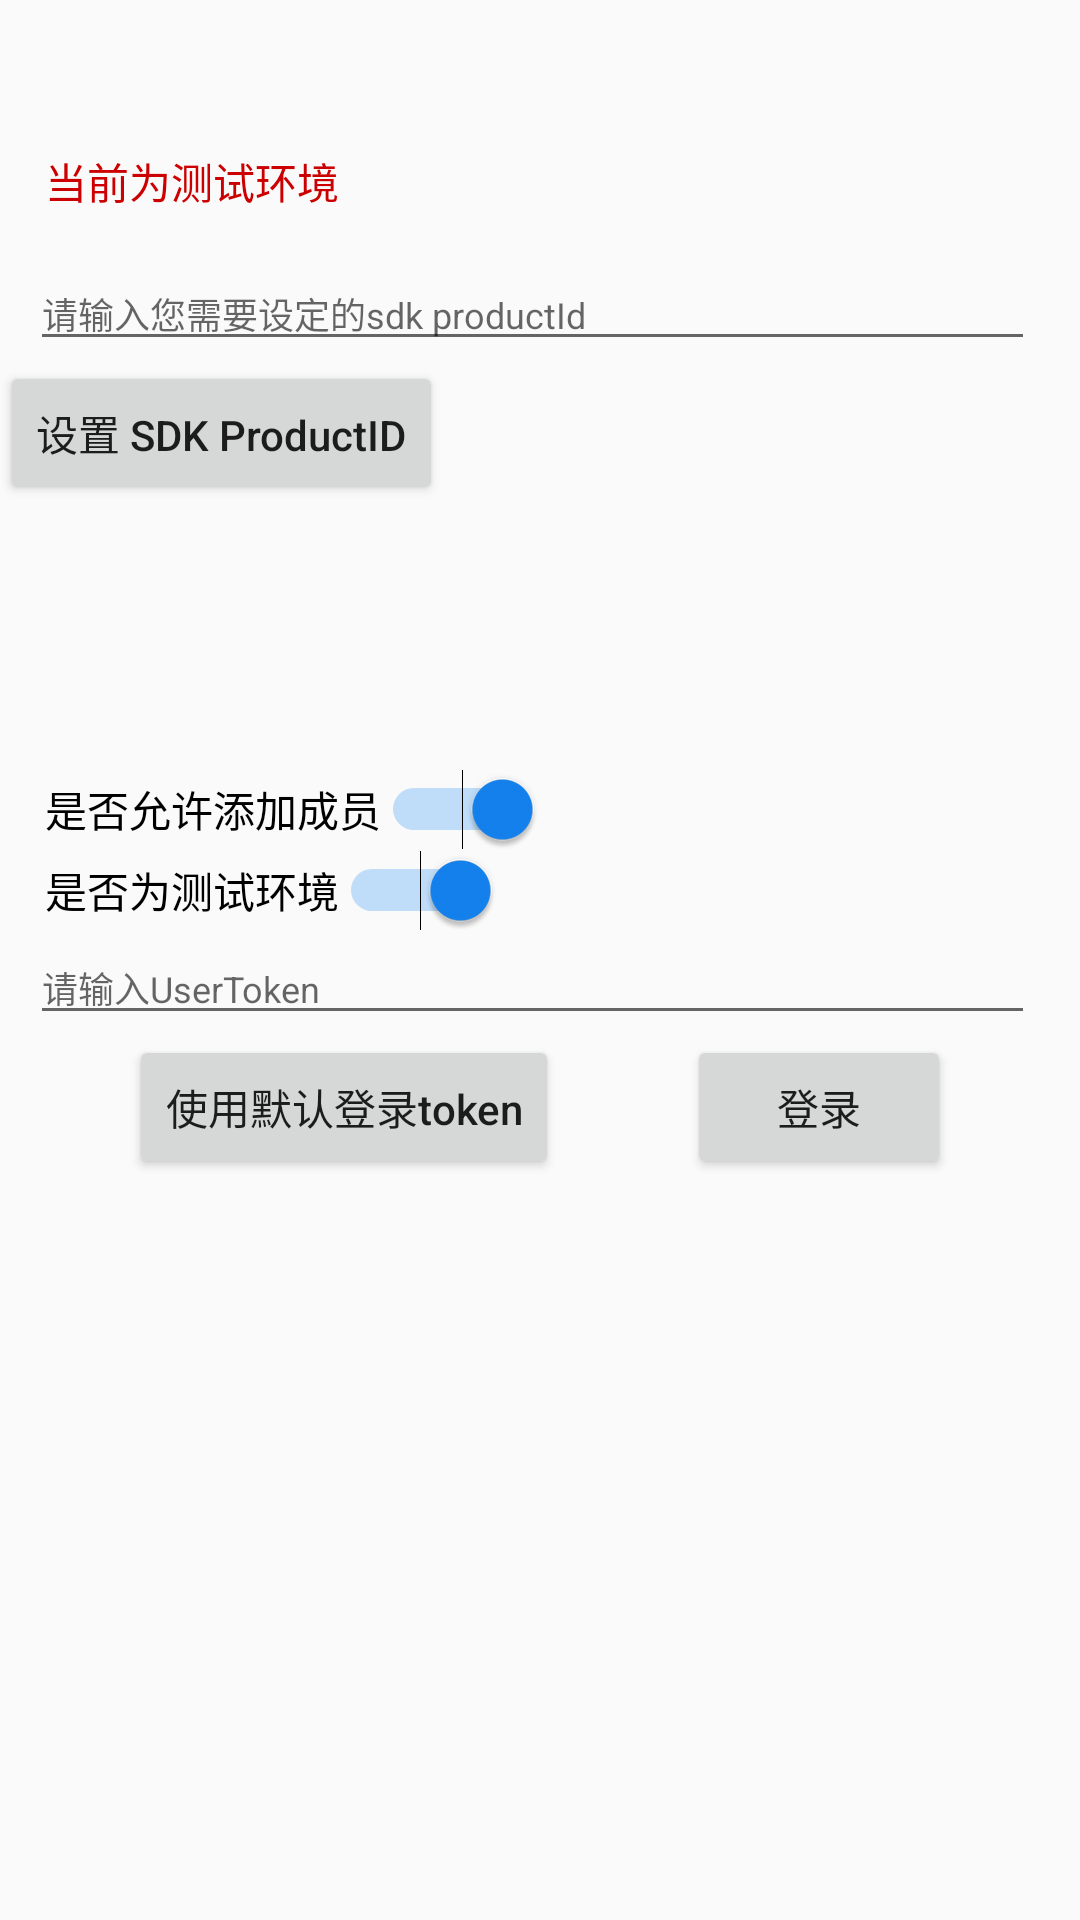

The Android layout XML behind this screen, and the referenced resources:
<!-- AndroidManifest.xml: application theme AppTheme -->
<!-- res/layout/activity_main.xml -->
<?xml version="1.0" encoding="utf-8"?>
<androidx.constraintlayout.widget.ConstraintLayout xmlns:android="http://schemas.android.com/apk/res/android"
    xmlns:app="http://schemas.android.com/apk/res-auto"
    xmlns:tools="http://schemas.android.com/tools"
    android:layout_width="match_parent"
    android:layout_height="match_parent"
    android:orientation="vertical"
    tools:context=".activity.MainActivity">


    <TextView
        android:id="@+id/is_in_develop"
        android:layout_width="wrap_content"
        android:layout_height="wrap_content"
        app:layout_constraintLeft_toLeftOf="parent"
        app:layout_constraintTop_toTopOf="parent"
        android:text="@string/tip_is_in_develop"
        android:layout_marginTop="50dp"
        android:layout_marginStart="15dp"
        android:textColor="@android:color/holo_red_dark"/>

    <EditText
        android:id="@+id/pid"
        android:layout_width="0dp"
        android:layout_marginTop="15dp"
        android:layout_height="wrap_content"
        android:hint="@string/hp_hint_pid"
        app:layout_constraintTop_toBottomOf="@id/is_in_develop"
        app:layout_constraintRight_toRightOf="parent"
        app:layout_constraintLeft_toLeftOf="parent"
        android:textSize="12sp"
        android:layout_marginStart="10dp"
        android:layout_marginEnd="15dp"
        android:autofillHints="userToken"
        android:inputType="text" />

    <Button
        android:id="@+id/button_set_pid"
        android:layout_width="wrap_content"
        android:layout_height="wrap_content"
        android:textAllCaps="false"
        android:text="@string/hp_button_set_pid"
        app:layout_constraintLeft_toLeftOf="parent"
        android:layout_marginStart="@dimen/dp_10"
        app:layout_constraintTop_toBottomOf="@id/pid" />


    <Switch
        android:id="@+id/can_add_member"
        android:layout_width="wrap_content"
        android:layout_height="wrap_content"
        app:layout_constraintLeft_toLeftOf="parent"
        android:text="@string/hp_switch_can_add_member"
        android:paddingStart="15dp"
        android:paddingEnd="15dp"
        android:checked="true"
        android:layout_marginBottom="@dimen/dp_10"
        app:layout_constraintBottom_toTopOf="@id/developSwitch"/>

    <Switch
        android:id="@+id/developSwitch"
        android:layout_width="wrap_content"
        android:layout_height="wrap_content"
        app:layout_constraintLeft_toLeftOf="parent"
        android:text="@string/is_develop"
        android:paddingStart="15dp"
        android:paddingEnd="15dp"
        android:checked="true"
        app:layout_constraintBottom_toTopOf="@id/userToken"/>

    <EditText
        android:id="@+id/userToken"
        android:layout_width="0dp"
        android:layout_marginTop="15dp"
        android:layout_height="wrap_content"
        android:hint="@string/input_user_token"
        app:layout_constraintBottom_toBottomOf="parent"
        app:layout_constraintTop_toTopOf="parent"
        app:layout_constraintRight_toRightOf="parent"
        app:layout_constraintLeft_toLeftOf="parent"
        android:textSize="12sp"
        android:layout_marginStart="10dp"
        android:layout_marginEnd="15dp"
        android:autofillHints="userToken"
        android:inputType="text" />


    <Button
        android:id="@+id/use_default_toke"
        android:layout_width="wrap_content"
        android:layout_height="wrap_content"
        android:text="@string/use_default_token"
        android:textAllCaps="false"
        app:layout_constraintLeft_toLeftOf="parent"
        app:layout_constraintRight_toLeftOf="@id/login_button"
        app:layout_constraintTop_toBottomOf="@id/userToken" />

    <Button
        android:id="@+id/login_button"
        android:layout_width="wrap_content"
        android:layout_height="wrap_content"
        android:text="@string/login_button"
        app:layout_constraintRight_toRightOf="parent"
        app:layout_constraintLeft_toRightOf="@id/use_default_toke"
        app:layout_constraintTop_toBottomOf="@id/userToken" />

</androidx.constraintlayout.widget.ConstraintLayout>
<!-- resources referenced by this layout -->
<resources>
  <string name="hp_button_set_pid">设置 SDK ProductID</string>
  <string name="hp_hint_pid">请输入您需要设定的sdk productId</string>
  <string name="hp_switch_can_add_member">是否允许添加成员</string>
  <string name="input_user_token">请输入UserToken</string>
  <string name="is_develop">是否为测试环境</string>
  <string name="login_button">登录</string>
  <string name="tip_is_in_develop">当前为测试环境</string>
  <string name="use_default_token">使用默认登录token</string>
  <style name="AppTheme" parent="Theme.AppCompat.Light.NoActionBar">
          
          <item name="colorPrimary">@color/colorPrimary</item>
          <item name="colorPrimaryDark">@color/colorPrimaryDark</item>
          <item name="colorAccent">@color/colorAccent</item>
      </style>
  <color name="colorPrimary">#0c92f0</color>
  <color name="colorPrimaryDark">#ff0082de</color>
  <color name="colorAccent">#ff1482f0</color>
</resources>
